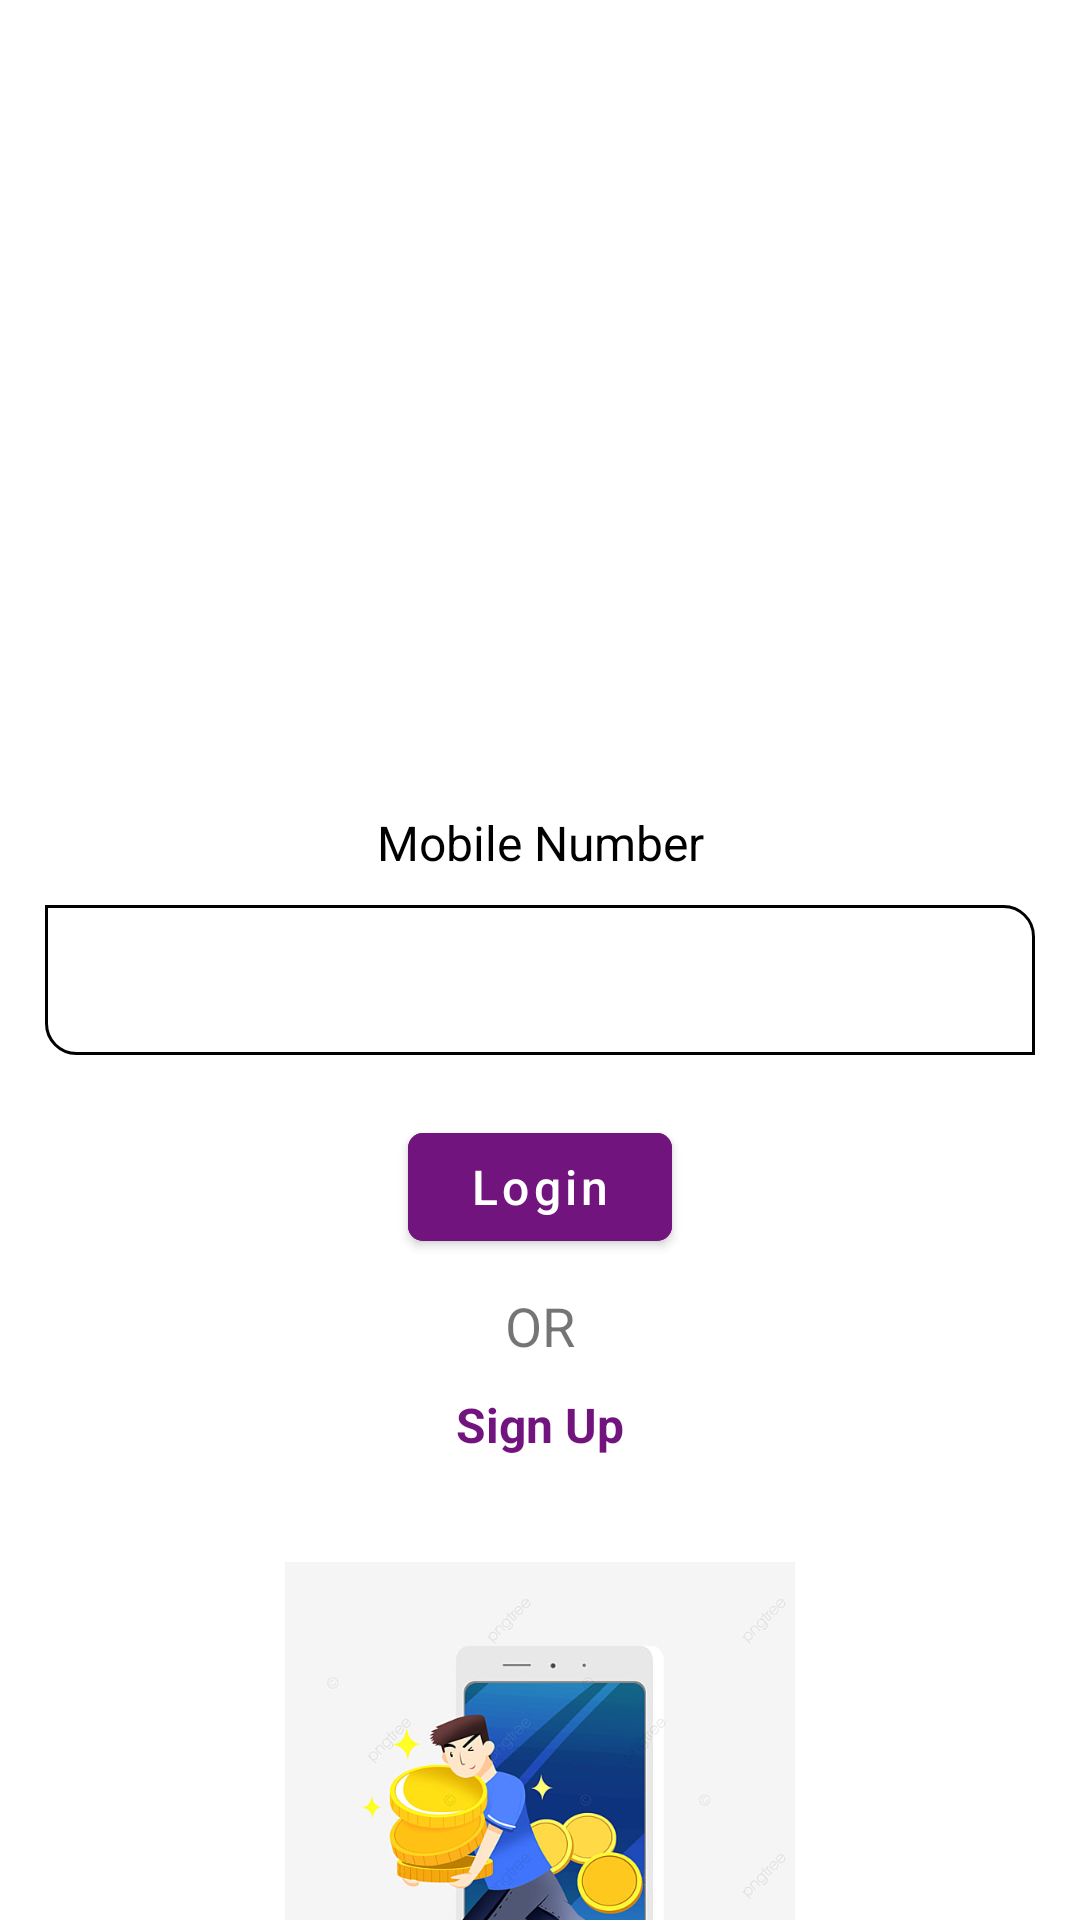

Layout XML and referenced resources for this Android screen:
<!-- AndroidManifest.xml: application theme Theme.KreditBro -->
<!-- res/layout/activity_login.xml -->
<?xml version="1.0" encoding="utf-8"?>
<RelativeLayout xmlns:android="http://schemas.android.com/apk/res/android"
    xmlns:app="http://schemas.android.com/apk/res-auto"
    xmlns:tools="http://schemas.android.com/tools"
    android:layout_width="match_parent"
    android:layout_height="match_parent"
    tools:context=".LoginActivity">


    <androidx.core.widget.NestedScrollView
        android:layout_width="match_parent"
        android:layout_height="match_parent">

        <LinearLayout
            android:layout_width="match_parent"
            android:layout_height="match_parent"
            android:orientation="vertical"
            android:gravity="center">


            <ImageView
                android:layout_width="match_parent"
                android:layout_height="200dp"
                android:src="@drawable/logo"
                android:padding="10dp"
                android:layout_marginBottom="20dp"
                android:layout_marginTop="20dp"/>


            <TextView
                android:layout_width="match_parent"
                android:layout_height="wrap_content"
                android:text="Mobile Number"
                android:textSize="16dp"
                android:layout_marginTop="30dp"
                android:textColor="@color/black"
                android:gravity="center"/>


            <EditText
                android:id="@+id/edt_mobileNo"
                android:layout_width="match_parent"
                android:layout_height="50dp"
                android:background="@drawable/editbackground"
                android:layout_marginHorizontal="15dp"
                android:layout_marginTop="10dp"
                android:paddingLeft="10dp"
                android:inputType="phone"
                android:maxLength="10"/>




            <com.google.android.material.button.MaterialButton
                android:layout_width="wrap_content"
                android:layout_height="wrap_content"
                android:backgroundTint="@color/purple_lit"
                android:text="Login"
                android:textAlignment="center"
                android:textAllCaps="false"
                android:textSize="16dp"
                app:cornerRadius="5dp"
                android:layout_marginTop="20dp"
                android:id="@+id/btn_login"/>



            <TextView
                android:layout_width="wrap_content"
                android:layout_height="wrap_content"
                android:text="OR"
                android:textSize="18dp"
                android:layout_marginTop="10dp"
                />


            <TextView
                android:id="@+id/txt_signUp"
                android:layout_width="wrap_content"
                android:layout_height="wrap_content"
                android:text="Sign Up"
                android:textStyle="bold"
                android:textColor="@color/purple_lit"
                android:textSize="16dp"
                android:layout_marginTop="10dp"
                />



            <ImageView
                android:layout_width="match_parent"
                android:layout_height="200dp"
                android:src="@drawable/money"
                android:padding="15dp"
                android:layout_marginBottom="20dp"
                android:layout_marginTop="20dp"
                />


        </LinearLayout>

    </androidx.core.widget.NestedScrollView>



</RelativeLayout>
<!-- resources referenced by this layout -->
<resources>
  <color name="black">#FF000000</color>
  <color name="purple_lit">#72147E</color>
  <!-- drawable editbackground (drawable) -->
  <?xml version="1.0" encoding="utf-8"?>
  <shape xmlns:android="http://schemas.android.com/apk/res/android" android:shape="rectangle" >
      <solid android:color="@android:color/white"  />
      <stroke android:width="1dp" android:color="#000"/>
      <corners android:bottomLeftRadius="10dp" android:topRightRadius="10dp"/>
  
  </shape>
  <!-- drawable money: jpg bitmap (drawable, 46572 bytes) -->
  <style name="Theme.KreditBro" parent="Theme.MaterialComponents.DayNight.NoActionBar">
          
          <item name="colorPrimary">@color/purple_500</item>
          <item name="colorPrimaryVariant">@color/purple_700</item>
          <item name="colorOnPrimary">@color/white</item>
          
          <item name="colorSecondary">@color/teal_200</item>
          <item name="colorSecondaryVariant">@color/teal_700</item>
          <item name="colorOnSecondary">@color/black</item>
          
          <item name="android:statusBarColor">?attr/colorPrimaryVariant</item>
          
      </style>
  <color name="purple_500">#FF6200EE</color>
  <color name="purple_700">#FF3700B3</color>
  <color name="white">#FFFFFFFF</color>
  <color name="teal_200">#FF03DAC5</color>
  <color name="teal_700">#FF018786</color>
</resources>
